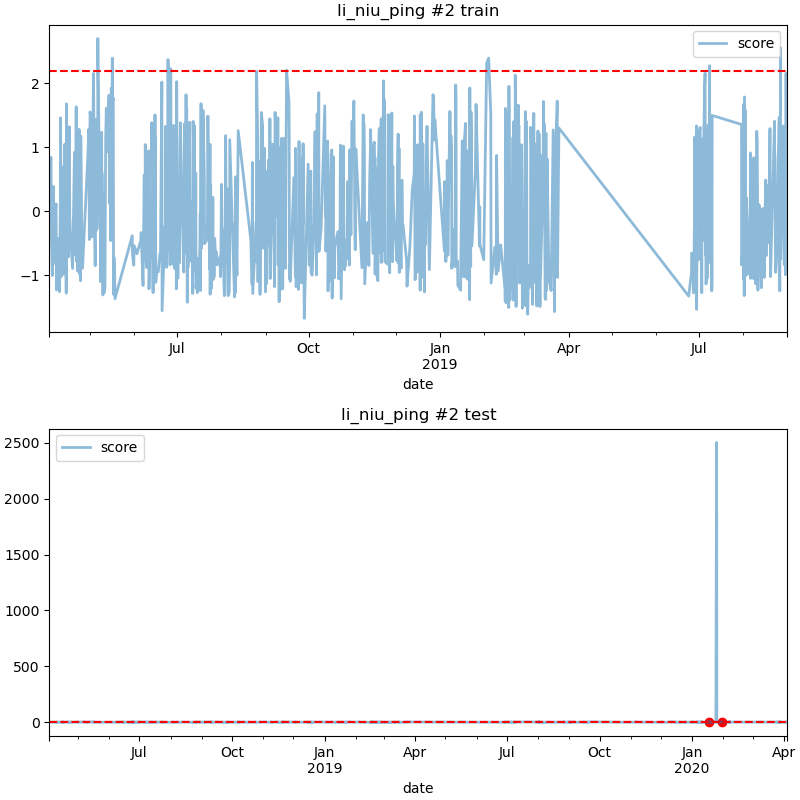

Values plotted in this chart, from the file beside it:
date, score
2020-01-18 02:00, 2.717
2020-01-30 14:00, 2.627
